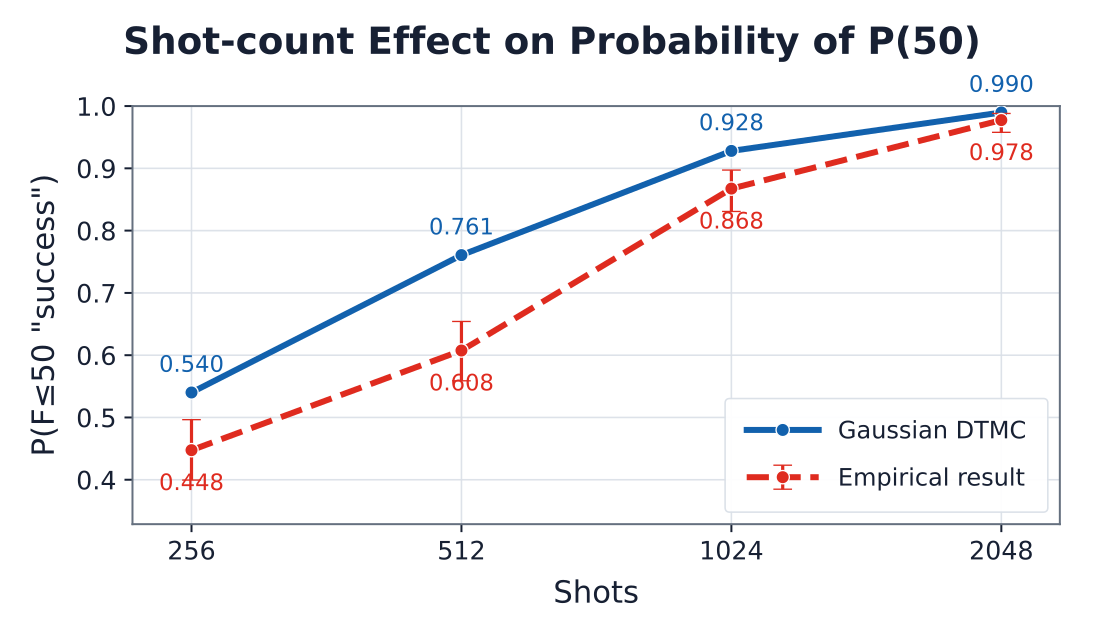

Data behind this chart, as committed beside it:
shots_per_group, gaussian_p50, empirical_successes, empirical_runs, empirical_p50, empirical_ci95_low, empirical_ci95_high, absolute_difference
256, 0.5401, 179, 400, 0.4475, 0.3995, 0.4965, 0.09261
512, 0.7607, 243, 400, 0.6075, 0.5588, 0.6541, 0.1532
1024, 0.928, 347, 400, 0.8675, 0.8308, 0.8973, 0.06053
2048, 0.9897, 391, 400, 0.9775, 0.9578, 0.9881, 0.01224
